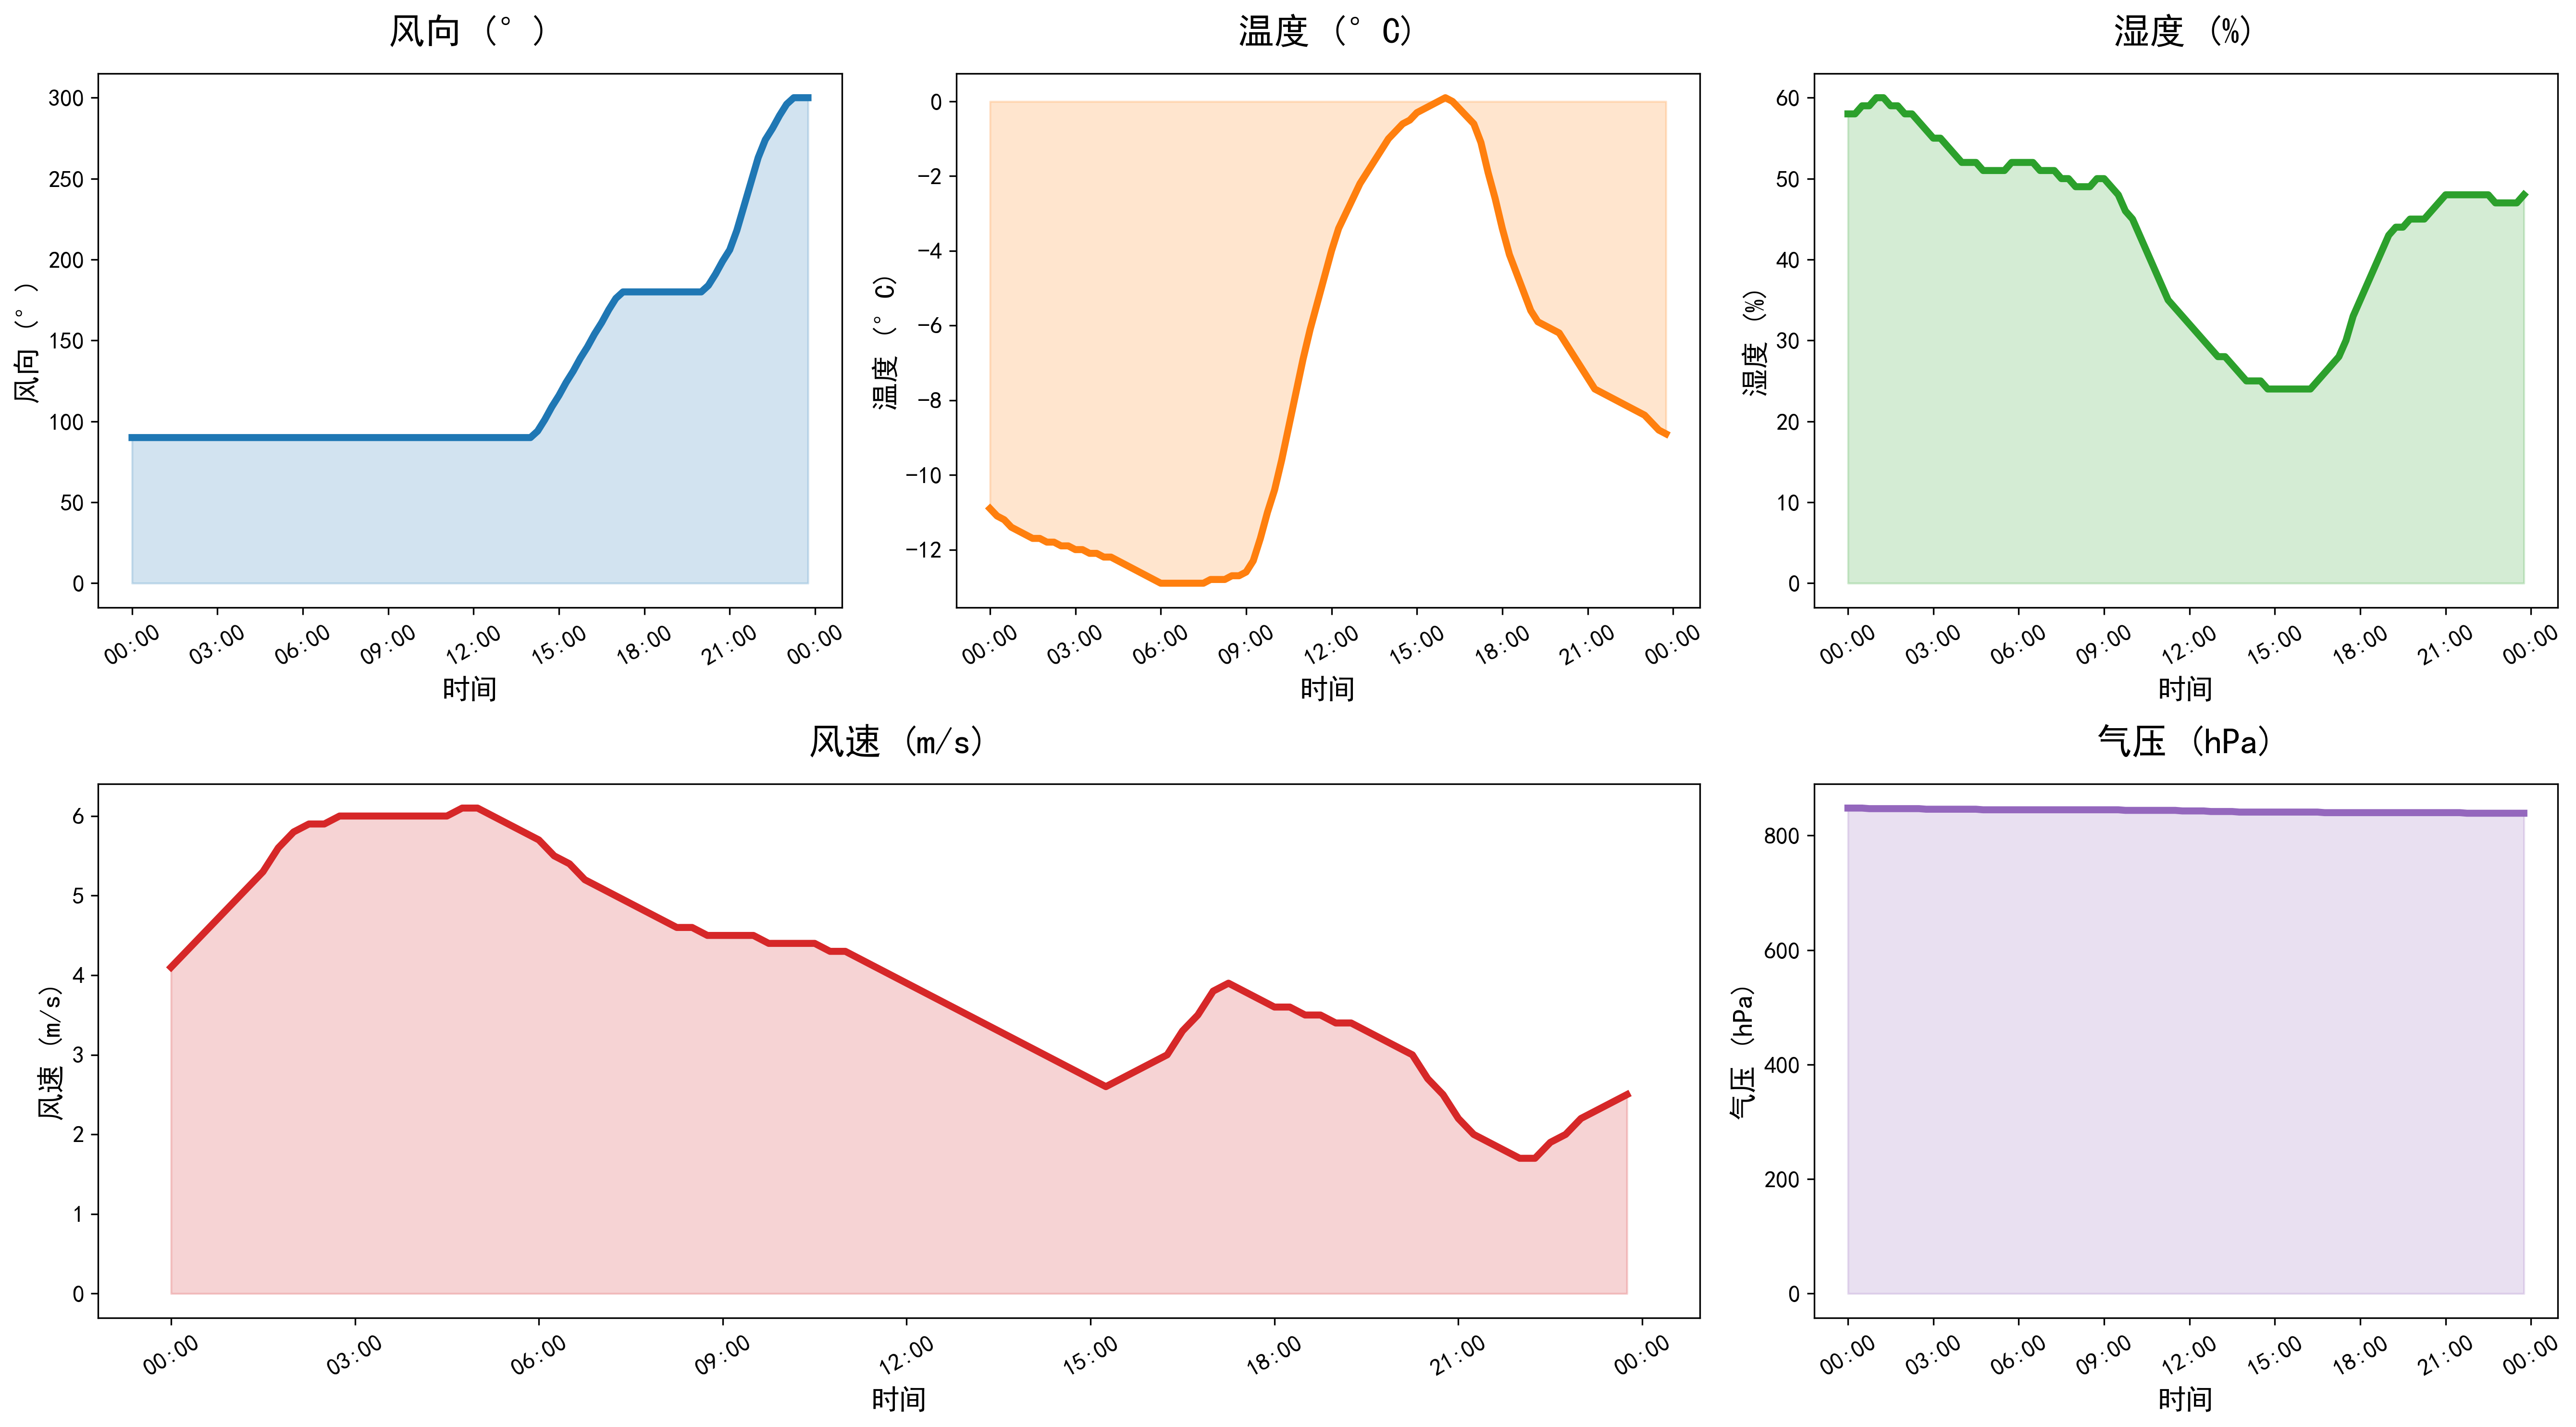

Values plotted in this chart, from the file beside it:
DATATIME, WINDSPEED, PREPOWER, WINDDIRECTION, TEMPERATURE, HUMIDITY, PRESSURE
2021-12-12 00:00:00, 4.1, 10670, 90, -10.9, 58, 848
2021-12-12 00:15:00, 4.3, 10790, 90, -11.1, 58, 848
2021-12-12 00:30:00, 4.5, 10836, 90, -11.2, 59, 848
2021-12-12 00:45:00, 4.7, 10883, 90, -11.4, 59, 847
2021-12-12 01:00:00, 4.9, 10929, 90, -11.5, 60, 847
2021-12-12 01:15:00, 5.1, 11135, 90, -11.6, 60, 847
2021-12-12 01:30:00, 5.3, 11502, 90, -11.7, 59, 847
2021-12-12 01:45:00, 5.6, 11868, 90, -11.7, 59, 847
2021-12-12 02:00:00, 5.8, 12235, 90, -11.8, 58, 847
2021-12-12 02:15:00, 5.9, 12823, 90, -11.8, 58, 847
2021-12-12 02:30:00, 5.9, 13634, 90, -11.9, 57, 847
2021-12-12 02:45:00, 6.0, 14444, 90, -11.9, 56, 846
2021-12-12 03:00:00, 6.0, 15255, 90, -12.0, 55, 846
2021-12-12 03:15:00, 6.0, 15892, 90, -12.0, 55, 846
2021-12-12 03:30:00, 6.0, 16356, 90, -12.1, 54, 846
2021-12-12 03:45:00, 6.0, 16819, 90, -12.1, 53, 846
2021-12-12 04:00:00, 6.0, 17283, 90, -12.2, 52, 846
2021-12-12 04:15:00, 6.0, 17740, 90, -12.2, 52, 846
2021-12-12 04:30:00, 6.0, 18190, 90, -12.3, 52, 846
2021-12-12 04:45:00, 6.1, 18639, 90, -12.4, 51, 845
2021-12-12 05:00:00, 6.1, 19089, 90, -12.5, 51, 845
2021-12-12 05:15:00, 6.0, 19277, 90, -12.6, 51, 845
2021-12-12 05:30:00, 5.9, 19202, 90, -12.7, 51, 845
2021-12-12 05:45:00, 5.8, 19127, 90, -12.8, 52, 845
2021-12-12 06:00:00, 5.7, 19052, 90, -12.9, 52, 845
2021-12-12 06:15:00, 5.5, 18814, 90, -12.9, 52, 845
2021-12-12 06:30:00, 5.4, 18413, 90, -12.9, 52, 845
2021-12-12 06:45:00, 5.2, 18012, 90, -12.9, 51, 845
2021-12-12 07:00:00, 5.1, 17611, 90, -12.9, 51, 845
2021-12-12 07:15:00, 5.0, 17207, 90, -12.9, 51, 845
2021-12-12 07:30:00, 4.9, 16802, 90, -12.9, 50, 845
2021-12-12 07:45:00, 4.8, 16396, 90, -12.8, 50, 845
2021-12-12 08:00:00, 4.7, 15991, 90, -12.8, 49, 845
2021-12-12 08:15:00, 4.6, 15587, 90, -12.8, 49, 845
2021-12-12 08:30:00, 4.6, 15185, 90, -12.7, 49, 845
2021-12-12 08:45:00, 4.5, 14783, 90, -12.7, 50, 845
2021-12-12 09:00:00, 4.5, 14381, 90, -12.6, 50, 845
2021-12-12 09:15:00, 4.5, 14080, 90, -12.3, 49, 845
2021-12-12 09:30:00, 4.5, 13877, 90, -11.7, 48, 845
2021-12-12 09:45:00, 4.4, 13676, 90, -11.0, 46, 844
2021-12-12 10:00:00, 4.4, 13474, 90, -10.4, 45, 844
2021-12-12 10:15:00, 4.4, 13172, 90, -9.6, 43, 844
2021-12-12 10:30:00, 4.4, 12770, 90, -8.7, 41, 844
2021-12-12 10:45:00, 4.3, 12368, 90, -7.8, 39, 844
2021-12-12 11:00:00, 4.3, 11966, 90, -6.9, 37, 844
2021-12-12 11:15:00, 4.2, 11423, 90, -6.1, 35, 844
2021-12-12 11:30:00, 4.1, 10738, 90, -5.4, 34, 844
2021-12-12 11:45:00, 4.0, 10052, 90, -4.7, 33, 843
2021-12-12 12:00:00, 3.9, 9367, 90, -4.0, 32, 843
2021-12-12 12:15:00, 3.8, 8578, 90, -3.4, 31, 843
2021-12-12 12:30:00, 3.7, 7684, 90, -3.0, 30, 843
2021-12-12 12:45:00, 3.6, 6791, 90, -2.6, 29, 842
2021-12-12 13:00:00, 3.5, 5897, 90, -2.2, 28, 842
2021-12-12 13:15:00, 3.4, 5133, 90, -1.9, 28, 842
2021-12-12 13:30:00, 3.3, 4498, 90, -1.6, 27, 842
2021-12-12 13:45:00, 3.2, 3862, 90, -1.3, 26, 841
2021-12-12 14:00:00, 3.1, 3227, 90, -1.0, 25, 841
2021-12-12 14:15:00, 3.0, 2654, 94, -0.8, 25, 841
2021-12-12 14:30:00, 2.9, 2144, 101, -0.6, 25, 841
2021-12-12 14:45:00, 2.8, 1633, 109, -0.5, 24, 841
... 36 more rows
